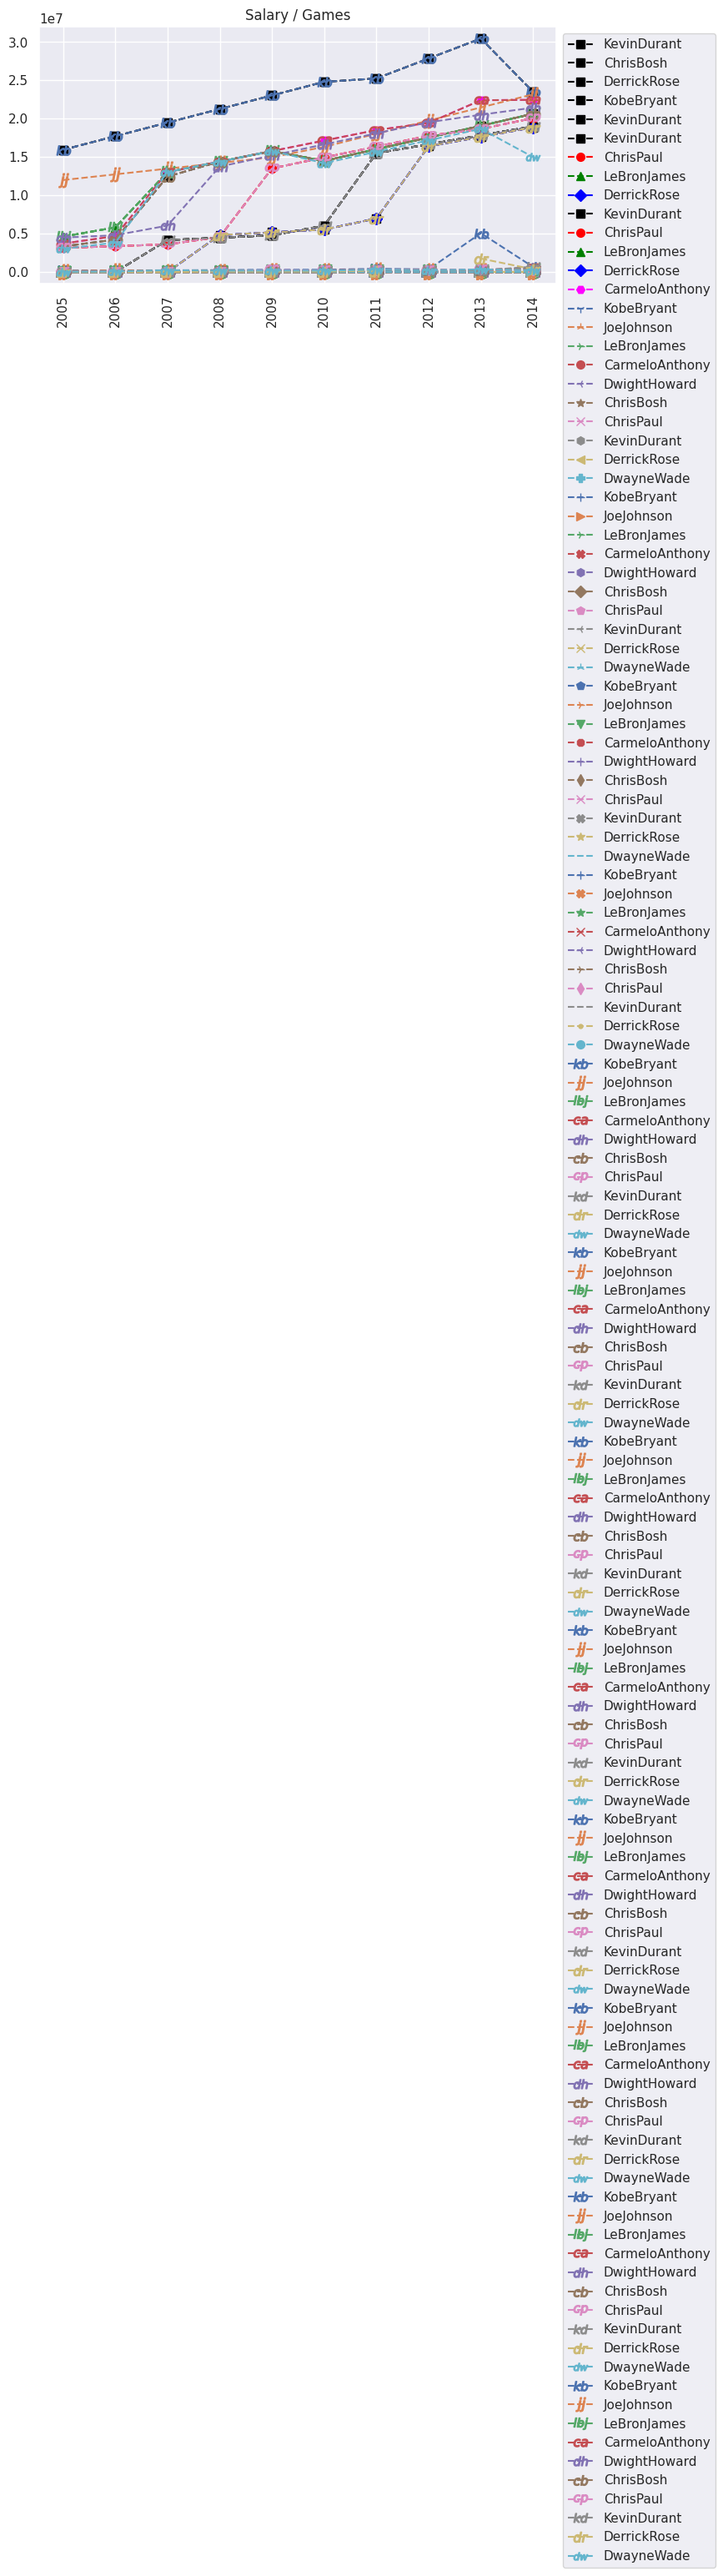

Here is the Python script that generated this plot:

#%%
#Dear Student,
#
#Welcome to the world of Basketball Data!
#I'm sure you will enjoy this section of the Python Programming course.
#
#Instructions for this dataset:
# Simply copy ALL the lines in this script by pressing 
# CTRL+A on Windows or CMND+A on Mac and run the Jupyter cell
# Once you have executed the commands the following objects
# will be created:
# Matrices:
# - Salary
# - Games
# - MinutesPlayed
# - FieldGoals
# - FieldGoalAttempts
# - Points
# Lists:
# - Players
# - Seasons
# Dictionaries:
# - Sdict
# - Pdict
#We will understand these inside the course.
#
#Sincerely,
#Kirill Eremenko
#www.superdatascience.com

#Copyright: These datasets were prepared using publicly available data.
#           However, theses scripts are subject to Copyright Laws. 
#           If you wish to use these Python scripts outside of the Python Programming Course
#           by Kirill Eremenko, you may do so by referencing www.superdatascience.com in your work.

#Comments:
#Seasons are labeled based on the first year in the season
#E.g. the 2012-2013 season is preseneted as simply 2012

#Notes and Corrections to the data:
#Kevin Durant: 2006 - College Data Used
#Kevin Durant: 2005 - Proxied With 2006 Data
#Derrick Rose: 2012 - Did Not Play
#Derrick Rose: 2007 - College Data Used
#Derrick Rose: 2006 - Proxied With 2007 Data
#Derrick Rose: 2005 - Proxied With 2007 Data
#%%
#Import numpy
import numpy as np
#%%
#Seasons
Seasons = ["2005","2006","2007","2008","2009","2010","2011","2012","2013","2014"]
Sdict = {"2005":0,"2006":1,"2007":2,"2008":3,"2009":4,"2010":5,"2011":6,"2012":7,"2013":8,"2014":9}

#Players
Players = ["KobeBryant","JoeJohnson","LeBronJames","CarmeloAnthony", \
           "DwightHoward","ChrisBosh","ChrisPaul","KevinDurant", \
           "DerrickRose","DwayneWade"]

Pdict = {"KobeBryant":0,"JoeJohnson":1,"LeBronJames":2, \
         "CarmeloAnthony":3,"DwightHoward":4,"ChrisBosh":5, \
         "ChrisPaul":6,"KevinDurant":7,"DerrickRose":8,"DwayneWade":9}

Pmarker = {"KobeBryant":'$kb$',"JoeJohnson":'$jj$',"LeBronJames":'$lbj$', \
         "CarmeloAnthony":'$ca$',"DwightHoward":'$dh$',"ChrisBosh":'$cb$', \
         "ChrisPaul":'$cp$',"KevinDurant":'$kd$',"DerrickRose":'$dr$',"DwayneWade":'$dw$'}
#%%
#Salaries
KobeBryant_Salary = [15946875,17718750,19490625,21262500,23034375,24806250,25244493,27849149,30453805,23500000]
JoeJohnson_Salary = [12000000,12744189,13488377,14232567,14976754,16324500,18038573,19752645,21466718,23180790]
LeBronJames_Salary = [4621800,5828090,13041250,14410581,15779912,14500000,16022500,17545000,19067500,20644400]
CarmeloAnthony_Salary = [3713640,4694041,13041250,14410581,15779912,17149243,18518574,19450000,22407474,22458000]
DwightHoward_Salary = [4493160,4806720,6061274,13758000,15202590,16647180,18091770,19536360,20513178,21436271]
ChrisBosh_Salary = [3348000,4235220,12455000,14410581,15779912,14500000,16022500,17545000,19067500,20644400]
ChrisPaul_Salary = [3144240,3380160,3615960,4574189,13520500,14940153,16359805,17779458,18668431,20068563]
KevinDurant_Salary = [0,0,4171200,4484040,4796880,6053663,15506632,16669630,17832627,18995624]
DerrickRose_Salary = [0,0,0,4822800,5184480,5546160,6993708,16402500,17632688,18862875]
DwayneWade_Salary = [3031920,3841443,13041250,14410581,15779912,14200000,15691000,17182000,18673000,15000000]
#Matrix
Salary = np.array([KobeBryant_Salary, JoeJohnson_Salary, LeBronJames_Salary, CarmeloAnthony_Salary, DwightHoward_Salary, ChrisBosh_Salary, ChrisPaul_Salary, KevinDurant_Salary, DerrickRose_Salary, DwayneWade_Salary])
#%%
#Games 
KobeBryant_G = [80,77,82,82,73,82,58,78,6,35]
JoeJohnson_G = [82,57,82,79,76,72,60,72,79,80]
LeBronJames_G = [79,78,75,81,76,79,62,76,77,69]
CarmeloAnthony_G = [80,65,77,66,69,77,55,67,77,40]
DwightHoward_G = [82,82,82,79,82,78,54,76,71,41]
ChrisBosh_G = [70,69,67,77,70,77,57,74,79,44]
ChrisPaul_G = [78,64,80,78,45,80,60,70,62,82]
KevinDurant_G = [35,35,80,74,82,78,66,81,81,27]
DerrickRose_G = [40,40,40,81,78,81,39,0,10,51]
DwayneWade_G = [75,51,51,79,77,76,49,69,54,62]
#Matrix
Games = np.array([KobeBryant_G, JoeJohnson_G, LeBronJames_G, CarmeloAnthony_G, DwightHoward_G, ChrisBosh_G, ChrisPaul_G, KevinDurant_G, DerrickRose_G, DwayneWade_G])
#%%
#Minutes Played
KobeBryant_MP = [3277,3140,3192,2960,2835,2779,2232,3013,177,1207]
JoeJohnson_MP = [3340,2359,3343,3124,2886,2554,2127,2642,2575,2791]
LeBronJames_MP = [3361,3190,3027,3054,2966,3063,2326,2877,2902,2493]
CarmeloAnthony_MP = [2941,2486,2806,2277,2634,2751,1876,2482,2982,1428]
DwightHoward_MP = [3021,3023,3088,2821,2843,2935,2070,2722,2396,1223]
ChrisBosh_MP = [2751,2658,2425,2928,2526,2795,2007,2454,2531,1556]
ChrisPaul_MP = [2808,2353,3006,3002,1712,2880,2181,2335,2171,2857]
KevinDurant_MP = [1255,1255,2768,2885,3239,3038,2546,3119,3122,913]
DerrickRose_MP = [1168,1168,1168,3000,2871,3026,1375,0,311,1530]
DwayneWade_MP = [2892,1931,1954,3048,2792,2823,1625,2391,1775,1971]
#Matrix
MinutesPlayed = np.array([KobeBryant_MP, JoeJohnson_MP, LeBronJames_MP, CarmeloAnthony_MP, DwightHoward_MP, ChrisBosh_MP, ChrisPaul_MP, KevinDurant_MP, DerrickRose_MP, DwayneWade_MP])
#%%
#Field Goals
KobeBryant_FG = [978,813,775,800,716,740,574,738,31,266]
JoeJohnson_FG = [632,536,647,620,635,514,423,445,462,446]
LeBronJames_FG = [875,772,794,789,768,758,621,765,767,624]
CarmeloAnthony_FG = [756,691,728,535,688,684,441,669,743,358]
DwightHoward_FG = [468,526,583,560,510,619,416,470,473,251]
ChrisBosh_FG = [549,543,507,615,600,524,393,485,492,343]
ChrisPaul_FG = [407,381,630,631,314,430,425,412,406,568]
KevinDurant_FG = [306,306,587,661,794,711,643,731,849,238]
DerrickRose_FG = [208,208,208,574,672,711,302,0,58,338]
DwayneWade_FG = [699,472,439,854,719,692,416,569,415,509]
#Matrix
FieldGoals  = np.array([KobeBryant_FG, JoeJohnson_FG, LeBronJames_FG, CarmeloAnthony_FG, DwightHoward_FG, ChrisBosh_FG, ChrisPaul_FG, KevinDurant_FG, DerrickRose_FG, DwayneWade_FG])
#%%
#Field Goal Attempts
KobeBryant_FGA = [2173,1757,1690,1712,1569,1639,1336,1595,73,713]
JoeJohnson_FGA = [1395,1139,1497,1420,1386,1161,931,1052,1018,1025]
LeBronJames_FGA = [1823,1621,1642,1613,1528,1485,1169,1354,1353,1279]
CarmeloAnthony_FGA = [1572,1453,1481,1207,1502,1503,1025,1489,1643,806]
DwightHoward_FGA = [881,873,974,979,834,1044,726,813,800,423]
ChrisBosh_FGA = [1087,1094,1027,1263,1158,1056,807,907,953,745]
ChrisPaul_FGA = [947,871,1291,1255,637,928,890,856,870,1170]
KevinDurant_FGA = [647,647,1366,1390,1668,1538,1297,1433,1688,467]
DerrickRose_FGA = [436,436,436,1208,1373,1597,695,0,164,835]
DwayneWade_FGA = [1413,962,937,1739,1511,1384,837,1093,761,1084]
#Matrix
FieldGoalAttempts = np.array([KobeBryant_FGA, JoeJohnson_FGA, LeBronJames_FGA, CarmeloAnthony_FGA, DwightHoward_FGA, ChrisBosh_FGA, ChrisPaul_FGA, KevinDurant_FGA, DerrickRose_FGA, DwayneWade_FGA])
#%%
#Points
KobeBryant_PTS = [2832,2430,2323,2201,1970,2078,1616,2133,83,782]
JoeJohnson_PTS = [1653,1426,1779,1688,1619,1312,1129,1170,1245,1154]
LeBronJames_PTS = [2478,2132,2250,2304,2258,2111,1683,2036,2089,1743]
CarmeloAnthony_PTS = [2122,1881,1978,1504,1943,1970,1245,1920,2112,966]
DwightHoward_PTS = [1292,1443,1695,1624,1503,1784,1113,1296,1297,646]
ChrisBosh_PTS = [1572,1561,1496,1746,1678,1438,1025,1232,1281,928]
ChrisPaul_PTS = [1258,1104,1684,1781,841,1268,1189,1186,1185,1564]
KevinDurant_PTS = [903,903,1624,1871,2472,2161,1850,2280,2593,686]
DerrickRose_PTS = [597,597,597,1361,1619,2026,852,0,159,904]
DwayneWade_PTS = [2040,1397,1254,2386,2045,1941,1082,1463,1028,1331]
#Matrix
Points = np.array([KobeBryant_PTS, JoeJohnson_PTS, LeBronJames_PTS, CarmeloAnthony_PTS, DwightHoward_PTS, ChrisBosh_PTS, ChrisPaul_PTS, KevinDurant_PTS, DerrickRose_PTS, DwayneWade_PTS])

#%%
Games


#%%
Points


#%%
import numpy as np
mydata = np.arange(0,20)
print(mydata)


#%%
np.reshape(mydata, (5,4)) #NOTE: default opposite to R


#%%
MATR1 = np.reshape(mydata, (5,4), order="C")
MATR1


#%%
MATR2 = np.reshape(mydata, (5,4), order="F")
MATR2


#%%
MATR1[1,1]


#%%
MATR2[0,1]


#%%
type(MATR1)


#%%
type(mydata)


#%%
mydata.reshape(5,4)


#%%
#---------------------


#%%
FieldGoals


#%%
Games


#%%
import warnings
warnings.filterwarnings('ignore')

FieldGoalsPerGame = np.matrix.round(FieldGoals / Games)
FieldGoalsPerGame


#%%
FieldGoalsPerGame[Pdict["LeBronJames"]][Sdict["2009"]]


#%%
np.matrix.round(MinutesPlayed / Games)


#%%
MinutesPlayed


#%%
MinutesPlayedPerGame = MinutesPlayed / Games
MinutesPlayedPerGame

#%%
PointsPerGame = Points / Games
PointsPerGame

#%%
#np.matrix.round(FieldGoals / FieldGoalAttempts, 2)*100

#%%
#---------------------------


#%%
Players[7]


#%%
#Visualization


#%%
import numpy as np
import matplotlib.pyplot as plt
import seaborn as sns
sns.set()


#%%
plt.rcParams['figure.figsize'] = 8,4


#%%
plt.plot(Salary[0], c='Black', ls='--', marker='s', ms='7')
plt.show()


#%%
player_index = Pdict["KevinDurant"]
plt.plot(Salary[player_index], c='Black', ls='--', marker='s', ms='7', label=Players[player_index])
plt.xticks(list(range(0,10)), Seasons, rotation="vertical")
plt.show()


#%%
player_index = Pdict["ChrisBosh"]
plt.plot(Salary[player_index], c='Black', ls='--', marker='s', ms='7', label=Players[player_index])
plt.xticks(list(range(0,10)), Seasons, rotation="vertical")
plt.show()


#%%
player_index = Pdict["DerrickRose"]
plt.plot(Salary[player_index], c='Black', ls='--', marker='s', ms='7', label=Players[player_index])
plt.xticks(list(range(0,10)), Seasons, rotation="vertical")
plt.show()


#%%
player_index = Pdict["KobeBryant"]
plt.plot(Salary[player_index], c='Black', ls='--', marker='s', ms='7', label=Players[player_index])
plt.xticks(list(range(0,10)), Seasons, rotation="vertical")
plt.show()


#%%
player_index = Pdict["KevinDurant"]
plt.plot(Salary[player_index], c='Black', ls='--', marker='s', ms='7', label=Players[player_index])
plt.xticks(list(range(0,10)), Seasons, rotation="vertical")
plt.show()


#%%
player1_index = Pdict["KevinDurant"]
player2_index = Pdict["ChrisPaul"]
player3_index = Pdict["LeBronJames"]
player4_index = Pdict["DerrickRose"]
plt.plot(Salary[player1_index], c='Black', ls='--', marker='s', ms='7', label=Players[player1_index])
plt.plot(Salary[player2_index], c='Red', ls='--', marker='o', ms='7', label=Players[player2_index])
plt.plot(Salary[player3_index], c='Green', ls='--', marker='^', ms='7', label=Players[player3_index])
plt.plot(Salary[player4_index], c='Blue', ls='--', marker='D', ms='7', label=Players[player4_index])
plt.legend(loc='upper right', bbox_to_anchor=(0,0))
plt.xticks(list(range(0,10)), Seasons, rotation="vertical")
plt.show()


#%%
player1_index = Pdict["KevinDurant"]
player2_index = Pdict["ChrisPaul"]
player3_index = Pdict["LeBronJames"]
player4_index = Pdict["DerrickRose"]
player5_index = Pdict["CarmeloAnthony"]
plt.plot(Salary[player1_index], c='Black', ls='--', marker='s', ms='7', label=Players[player1_index])
plt.plot(Salary[player2_index], c='Red', ls='--', marker='o', ms='7', label=Players[player2_index])
plt.plot(Salary[player3_index], c='Green', ls='--', marker='^', ms='7', label=Players[player3_index])
plt.plot(Salary[player4_index], c='Blue', ls='--', marker='D', ms='7', label=Players[player4_index])
plt.plot(Salary[player5_index], c='Magenta', ls='--', marker='H', ms='7', label=Players[player5_index])
plt.legend(loc='upper left')
plt.xticks(list(range(0,10)), Seasons, rotation="vertical")
plt.show()

#%%
marker1 = ['p','P','*','h','H','+','x','X','D','d','o','v']
marker2 = ['.',',','^','<','>','1','2','3','4','8','s']
m = marker1 + marker2

#%%
import random

#%%
rm = random.sample(range(len(m)), len(m))
thisrange = range(0,len(Players))
for i in thisrange:
    rnd_m = random.randrange(0,len(m))
    plt.plot(Games[i], ls='--', marker=m[rm[i]], ms='7', label=Players[i])
plt.legend(loc='upper left', bbox_to_anchor=(1,1))
plt.xticks(list(thisrange), Seasons, rotation='vertical')
plt.show()

#%%
rm = random.sample(range(len(m)), len(m))
thisrange = range(0,len(Players))
for i in thisrange:
    rnd_m = random.randrange(0,len(m))
    plt.plot(FieldGoalsPerGame[i], ls='--', marker=m[rm[i]], ms='7', label=Players[i])
plt.legend(loc='upper left', bbox_to_anchor=(1,1))
plt.xticks(list(thisrange), Seasons, rotation='vertical')
plt.show()


#%%
rm = random.sample(range(len(m)), len(m))
thisrange = range(0,len(Players))
for i in thisrange:
    rnd_m = random.randrange(0,len(m))
    plt.plot(MinutesPlayedPerGame[i], ls='--', marker=m[rm[i]], ms='7', label=Players[i])
plt.legend(loc='upper left', bbox_to_anchor=(1,1))
plt.xticks(list(thisrange), Seasons, rotation='vertical')
plt.show()

#%%

rm = random.sample(range(len(m)), len(m))
thisrange = range(0,len(Players))
for i in thisrange:
    rnd_m = random.randrange(0,len(m))
    plt.plot(PointsPerGame[i], ls='--', marker=m[rm[i]], ms='7', label=Players[i])
plt.legend(loc='upper left', bbox_to_anchor=(1,1))
plt.xticks(list(thisrange), Seasons, rotation='vertical')
plt.show()

#%%
import random
marker1 = ['p','P','*','h','H','+','x','X','D','d','o','v']
marker2 = ['.','^','<','>','1','2','3','4','8','s']
m = marker1 + marker2
rm = random.sample(range(len(m)), len(m))

#%%

def gameplot(data = Games, players = Players, title = "No title"):
    i = 0
    for name in players:
        plt.plot(data[Pdict[name]], ls='--', marker=Pmarker[name], ms='12', label=name)
        i+=1

    plt.title(title)
    plt.legend(loc='upper left', bbox_to_anchor=(1,1))
    plt.xticks(list(thisrange), Seasons, rotation='vertical')
    plt.show()

#%%
gameplot(data = Salary, title = "Salary")
#%%
gameplot(data = Games, title = "Games")
#%%
gameplot(data = MinutesPlayed, title = "MinutesPlayed")
#%%
gameplot(data = FieldGoals, title = "FieldGoals")
#%%
gameplot(data = FieldGoalAttempts, title = "FieldGoalAttempts")
#%%
gameplot(data = Points, title = "Points")


#%%
gameplot(data = Points / FieldGoals, title = "Points / FieldGoals")

#%%
gameplot(data = Salary / Games, title = "Salary / Games")

#%%


#%%
